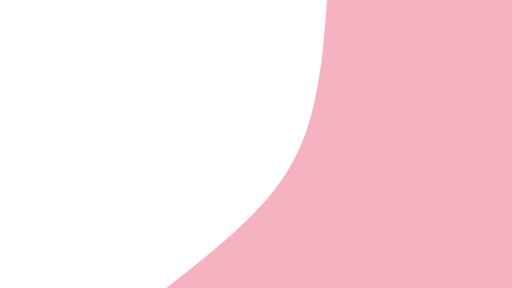
t = 0.00 s
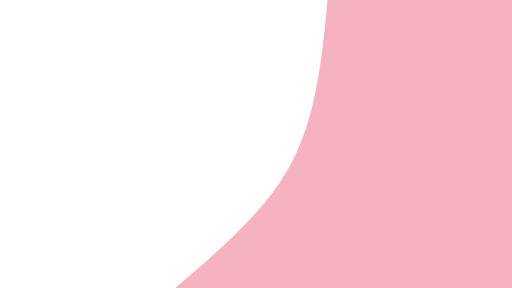
t = 1.67 s
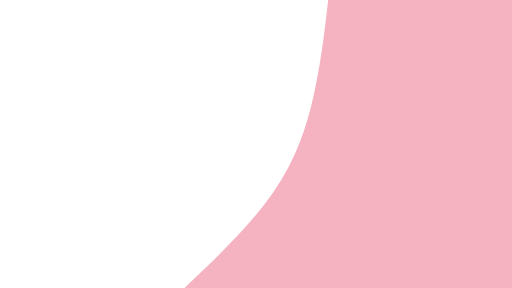
t = 3.33 s
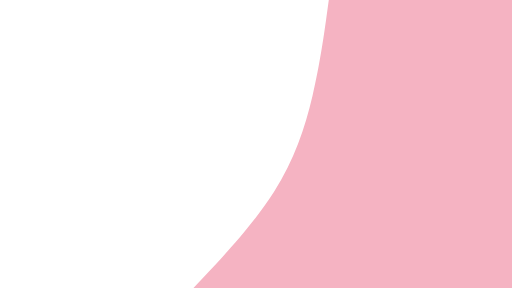
t = 5.00 s
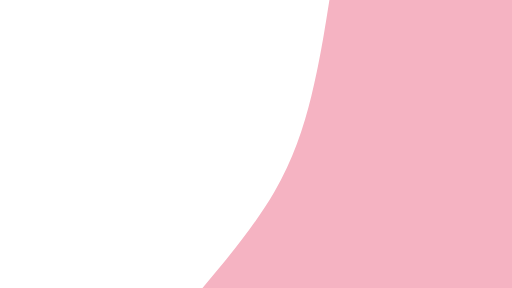
t = 6.67 s
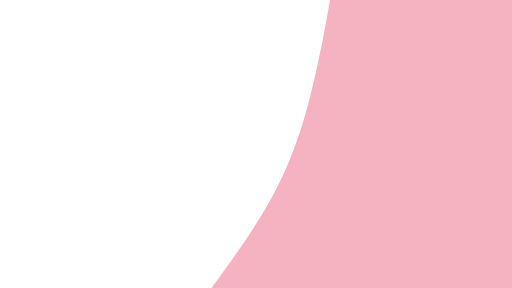
t = 8.33 s

The animated SVG that drew these frames (rendered in a browser with its animation timeline set to each time). Animation: 1 SMIL element (animate=1); frames cover the first 8.33 s, repeats indefinitely.

<svg viewBox="0 0 960 540" width="960" height="540" xmlns="http://www.w3.org/2000/svg" version="1.1">
  <path fill="#f5b3c2">
    <animate
      attributeName="d"
      repeatCount="indefinite"
      dur="60000ms"
      values="
                    M312 540L349.8 510C387.7 480 463.3 420 511.3 360C559.3 300 579.7 240 592 180C604.3 120 608.7 60 610.8 30L613 0L960 0L960 30C960 60 960 120 960 180C960 240 960 300 960 360C960 420 960 480 960 510L960 540Z;
                    M515 540L514.2 510C513.3 480 511.7 420 520.3 360C529 300 548 240 567.5 180C587 120 607 60 617 30L627 0L960 0L960 30C960 60 960 120 960 180C960 240 960 300 960 360C960 420 960 480 960 510L960 540Z;
                    M407 540L437.2 510C467.3 480 527.7 420 516 360C504.3 300 420.7 240 403.2 180C385.7 120 434.3 60 458.7 30L483 0L960 0L960 30C960 60 960 120 960 180C960 240 960 300 960 360C960 420 960 480 960 510L960 540Z;
                    M312 540L349.8 510C387.7 480 463.3 420 511.3 360C559.3 300 579.7 240 592 180C604.3 120 608.7 60 610.8 30L613 0L960 0L960 30C960 60 960 120 960 180C960 240 960 300 960 360C960 420 960 480 960 510L960 540Z;
                    "
    ></animate>
  </path>
  <!-- <path fill="#f5b3c2">
    <animate
      attributeName="d"
      repeatCount="indefinite"
      dur="60000ms"
      values="
          M515 540L543.3 510C571.7 480 628.3 420 670 360C711.7 300 738.3 240 737.8 180C737.3 120 709.7 60 695.8 30L682 0L960 0L960 30C960 60 960 120 960 180C960 240 960 300 960 360C960 420 960 480 960 510L960 540Z;
          M682 540L670.7 510C659.3 480 636.7 420 644.2 360C651.7 300 689.3 240 712.3 180C735.3 120 743.7 60 747.8 30L752 0L960 0L960 30C960 60 960 120 960 180C960 240 960 300 960 360C960 420 960 480 960 510L960 540Z;
          M698 540L697.7 510C697.3 480 696.7 420 666.2 360C635.7 300 575.3 240 562.2 180C549 120 583 60 600 30L617 0L960 0L960 30C960 60 960 120 960 180C960 240 960 300 960 360C960 420 960 480 960 510L960 540Z;             
          M515 540L543.3 510C571.7 480 628.3 420 670 360C711.7 300 738.3 240 737.8 180C737.3 120 709.7 60 695.8 30L682 0L960 0L960 30C960 60 960 120 960 180C960 240 960 300 960 360C960 420 960 480 960 510L960 540Z;
                    "
    ></animate>
  </path> -->
</svg>
